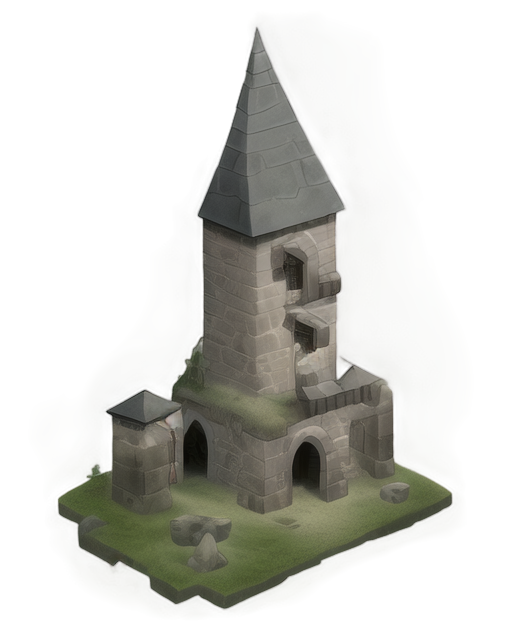
Generation parameters embedded in this image by AUTOMATIC1111 Stable Diffusion web UI or a fork of it (Forge, ...) (PNG 'parameters' text chunk):
A dark and imposing medieval prison cell, 2D isometric style, constructed with thick, weathered stone walls showing cracks and moss growth, reinforced with heavy iron bars on a small window, a solid wooden door reinforced with iron bands and a large locking mechanism, a cold and uneven stone floor, dim torchlight casting flickering shadows, an iron chain and shackles attached to the wall, minimalistic composition with a focus on the oppressive atmosphere, realistic textures, suitable for a dungeon or castle setting
Steps: 20, Sampler: Euler a, Schedule type: Automatic, CFG scale: 7, Seed: 1639984846, Size: 512x640, Model hash: 481989b6f0, Model: AnythingXL_v50, layerdiffusion_enabled: True, layerdiffusion_method: (SD1.5) Only Generate Transparent Image (Attention Injection), layerdiffusion_weight: 1, layerdiffusion_ending_step: 1, layerdiffusion_fg_image: False, layerdiffusion_bg_image: False, layerdiffusion_blend_image: False, layerdiffusion_resize_mode: Crop and Resize, layerdiffusion_fg_additional_prompt: , layerdiffusion_bg_additional_prompt: , layerdiffusion_blend_additional_prompt: , Version: f2.0.1v1.10.1-previous-622-g1f140749